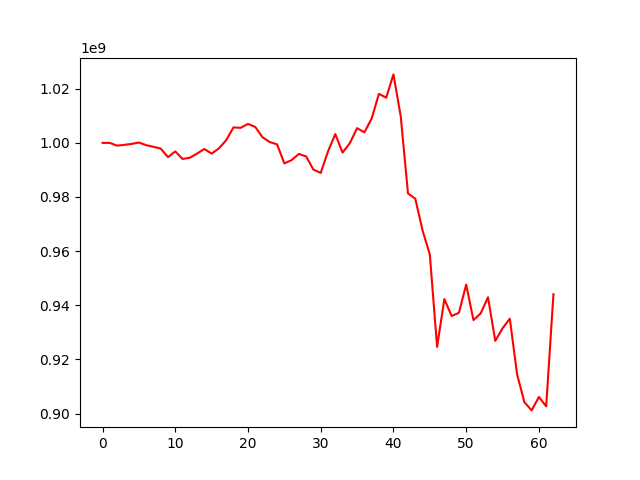

Values plotted in this chart, from the file beside it:
, 0
0, 1000000000
1, 999979154
2, 998974880
3, 999265197
4, 999618019
5, 1000129953
6, 999143249
7, 998551325
8, 997881296
9, 994735038
10, 996842329
11, 994055818
12, 994500472
13, 996052826
14, 997728075
15, 996014146
16, 997958507
17, 1000986069
18, 1005702421
19, 1005558295
20, 1007011148
21, 1005865419
22, 1002053869
23, 1000279398
24, 999436859
25, 992395490
26, 993643843
27, 995911481
28, 994960701
29, 990087541
30, 988894361
31, 996808919
32, 1003235979
33, 996399910
34, 999862221
35, 1005434610
36, 1003880182
37, 1008960793
38, 1018100993
39, 1016697741
40, 1025291944
41, 1009836536
42, 981302764
43, 979385408
44, 967659711
45, 958760874
46, 924615766
47, 942279978
48, 936035184
49, 937212491
50, 947641652
51, 934510725
52, 937030308
53, 942959165
54, 926841895
55, 931477433
56, 935054358
57, 914504993
58, 904229602
59, 901158261
... 3 more rows
